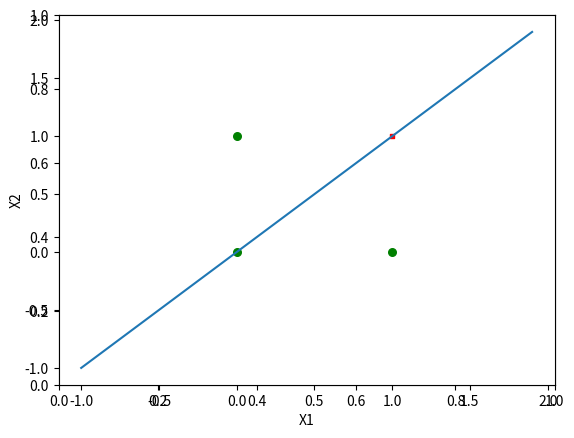

Write Python code to recreate this figure.
import functools

from numpy import *


class Perceptron(object):
    def __init__(self, input_num, activator):
        '''
        初始化感知器，设置输入参数的个数，以及激活函数。
        激活函数的类型为double -> double
        '''
        self.activator = activator
        # 权重向量初始化为0
        self.weights = [0.0 for _ in range(input_num)]
        # 偏置项初始化为0
        self.bias = 0.0

    def __str__(self):
        '''
        打印学习到的权重、偏置项
        '''
        return 'weights\t:%s\nbias\t:%f\n' % (self.weights, self.bias)

    def predict(self, input_vec):
        '''
        输入向量，输出感知器的计算结果
        '''
        # 把input_vec[x1,x2,x3...]和weights[w1,w2,w3,...]打包在一起
        # 变成[(x1,w1),(x2,w2),(x3,w3),...]
        # 然后利用map函数计算[x1*w1, x2*w2, x3*w3]
        # 最后利用reduce求和
        iterat = map(lambda x, w: x * w, input_vec, self.weights)
        reduce = functools.reduce(lambda a, b: a + b, iterat, 0.0)
        return self.activator(reduce + self.bias)

    def train(self, input_vecs, labels, iteration, rate):
        '''
        输入训练数据：一组向量、与每个向量对应的label；以及训练轮数、学习率
        '''
        for i in range(iteration):
            self._one_iteration(input_vecs, labels, rate)

    def _one_iteration(self, input_vecs, labels, rate):
        '''
        一次迭代，把所有的训练数据过一遍
        '''
        # 把输入和输出打包在一起，成为样本的列表[(input_vec, label), ...]
        # 而每个训练样本是(input_vec, label)
        samples = zip(input_vecs, labels)
        # 对每个样本，按照感知器规则更新权重
        for (input_vec, label) in samples:
            # 计算感知器在当前权重下的输出
            output = self.predict(input_vec)
            # 更新权重
            self._update_weights(input_vec, output, label, rate)

    def _update_weights(self, input_vec, output, label, rate):
        '''
        按照感知器规则更新权重
        '''
        # 把input_vec[x1,x2,x3,...]和weights[w1,w2,w3,...]打包在一起
        # 变成[(x1,w1),(x2,w2),(x3,w3),...]
        # 然后利用感知器规则更新权重
        delta = label - output
        self.weights = list(map(
            lambda x, w: w + rate * delta * x,
            input_vec, self.weights))
        # 更新bias
        self.bias += rate * delta


def f(x):
    '''
    定义激活函数f
    '''
    return 1 if x > 0 else 0


def get_training_dataset():
    '''
    基于and真值表构建训练数据
    '''
    # 构建训练数据
    # 输入向量列表
    input_vecs = [[1, 1], [0, 0], [1, 0], [0, 1]]
    # 期望的输出列表，注意要与输入一一对应
    # [1,1] -> 1, [0,0] -> 0, [1,0] -> 0, [0,1] -> 0
    labels = [1, 0, 0, 0]
    return input_vecs, labels


def train_and_perceptron():
    '''
    使用and真值表训练感知器
    '''
    # 创建感知器，输入参数个数为2（因为and是二元函数），激活函数为f
    p = Perceptron(2, f)
    # 训练，迭代10轮, 学习速率为0.1
    input_vecs, labels = get_training_dataset()
    p.train(input_vecs, labels, 10, 0.1)
    # 返回训练好的感知器
    return p


if __name__ == '__main__':
    and_perception = train_and_perceptron()
    # 打印训练获得的权重
    print(and_perception)
    # 测试
    print('1 and 1 = %d' % and_perception.predict([1, 1]))
    print('0 and 0 = %d' % and_perception.predict([0, 0]))
    print('1 and 0 = %d' % and_perception.predict([1, 0]))
    print('0 and 1 = %d' % and_perception.predict([0, 1]))

# 画图
import matplotlib.animation as animation
import matplotlib.pyplot as plt
from numpy import *

dataMat, labelMat = get_training_dataset()
dataArr = array(dataMat)
xcord1 = []
ycord1 = []
xcord2 = []
ycord2 = []
n = shape(dataArr)[0]  # number of points to create
for i in range(n):
    if int(labelMat[i]) == 1:
        xcord1.append(dataArr[i, 0])
        ycord1.append(dataArr[i, 1])
    else:
        xcord2.append(dataArr[i, 0])
        ycord2.append(dataArr[i, 1])
fig = plt.figure()
plt.xlabel('X1')
plt.ylabel('X2')
ax = fig.add_subplot(111)
type1 = ax.scatter(xcord1, ycord1, s=10, c='red', marker='s')
type2 = ax.scatter(xcord2, ycord2, s=30, c='green')
x = arange(-1.0, 2.0, 0.1)
line, = ax.plot(x, x)


def data_gen():
    i = 0
    y = x
    p = Perceptron(2, f)
    while i < 10:
        yield y
        p._one_iteration(dataArr, labelMat, 0.1)
        y = (-p.bias - p.weights[0] * x) / p.weights[1]
        i += 1
        print(p)


def update(data):
    line.set_ydata(data)
    return line,


ani = animation.FuncAnimation(fig, update, data_gen(), interval=1000)
plt.show()
